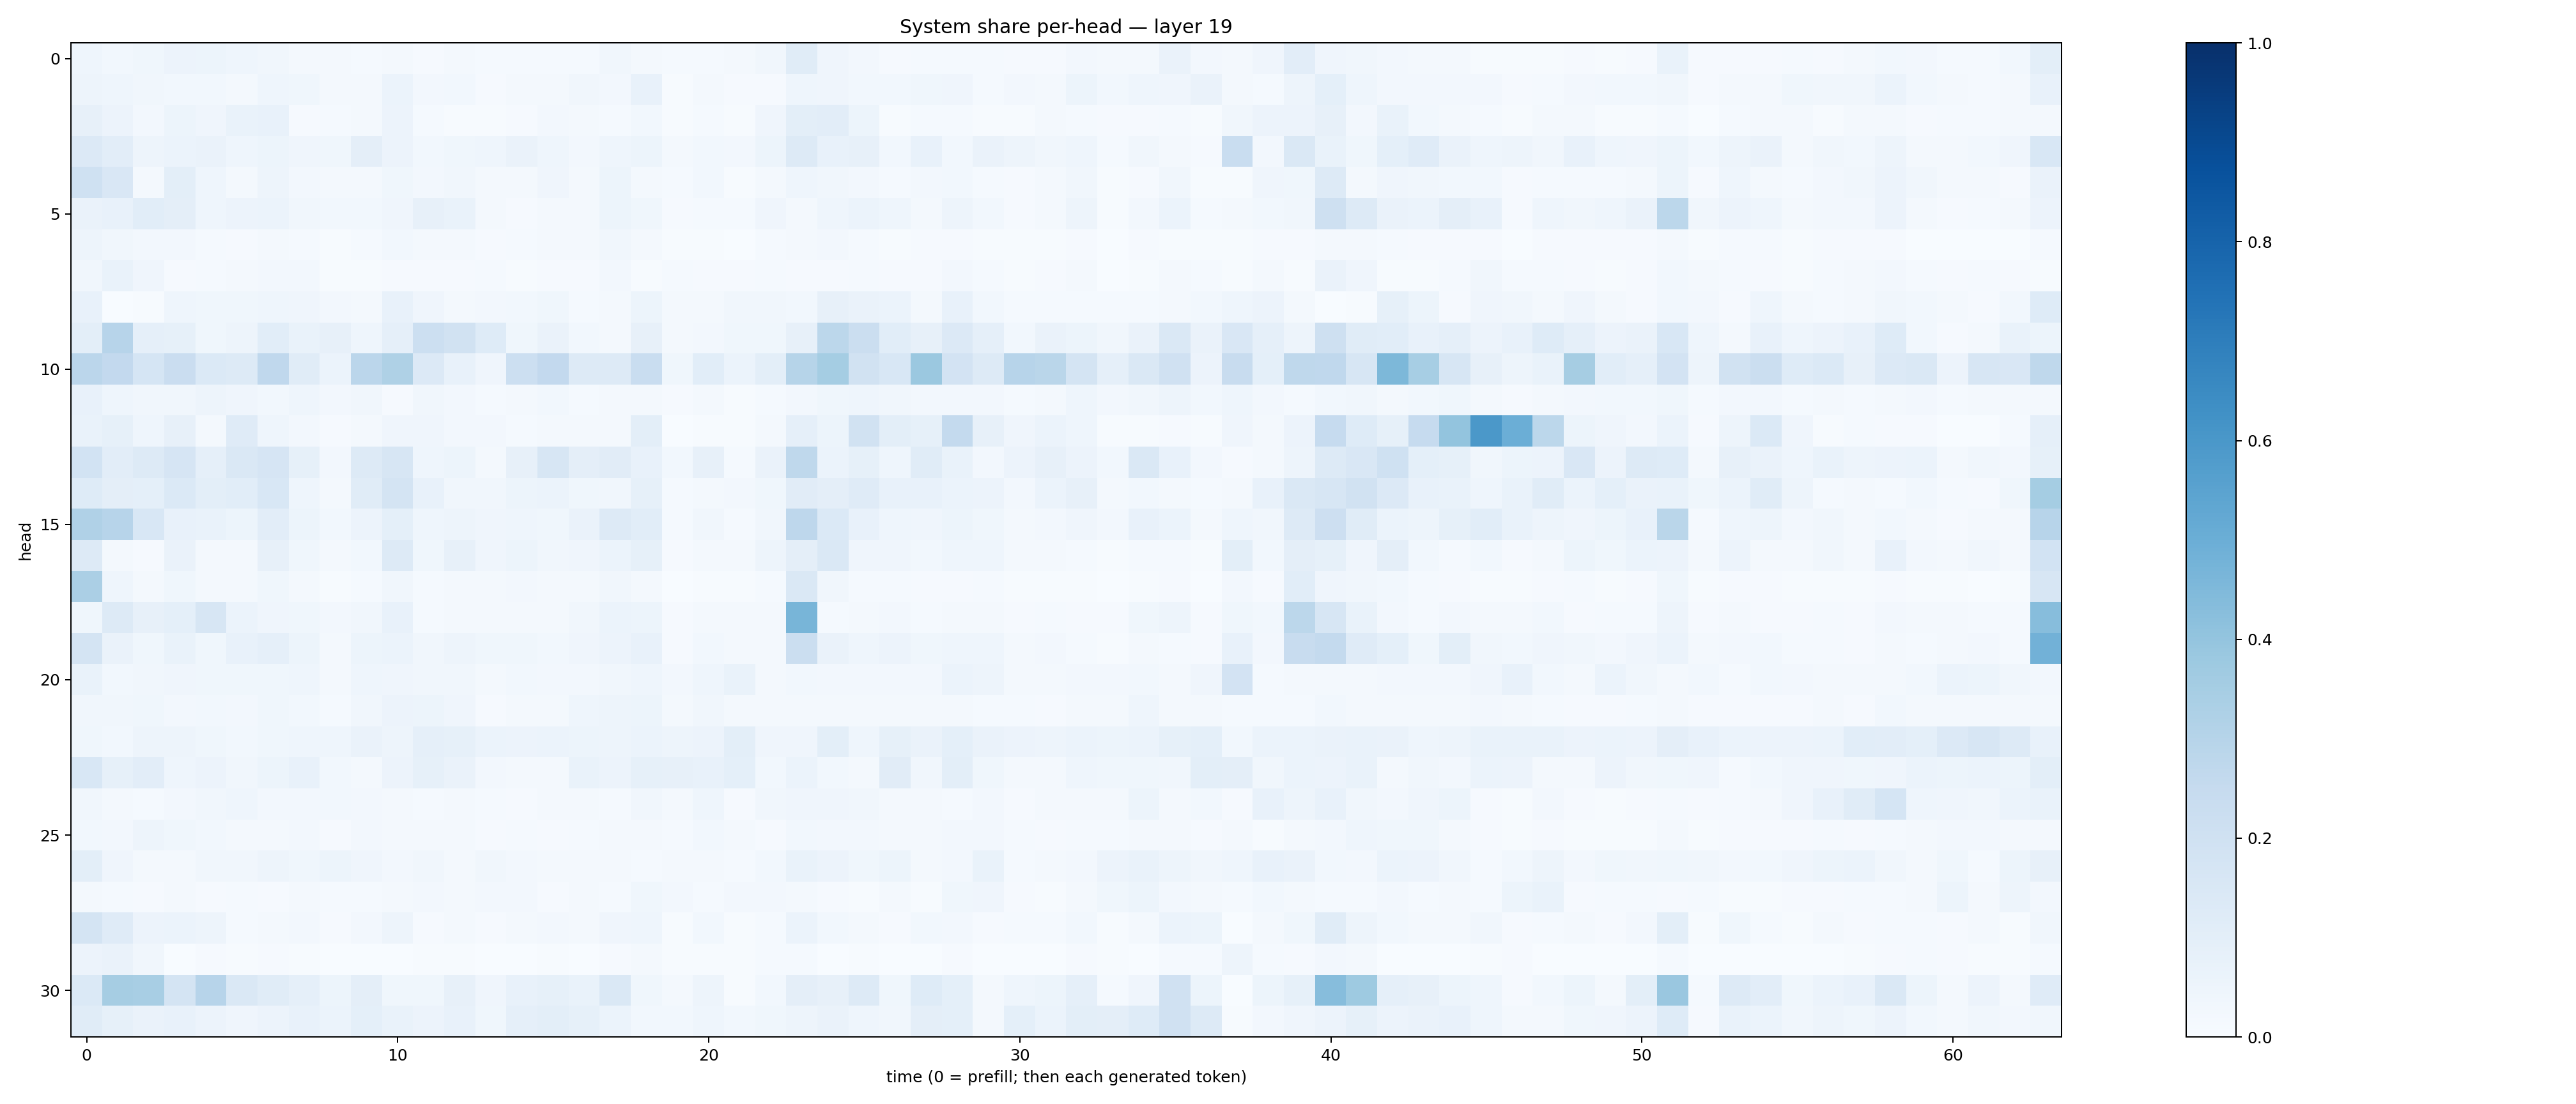

Source data for this figure (header and first rows):
0.044103798, 0.028351929, 0.038039956, 0.057659566, 0.052321546, 0.045692224, 0.03388507, 0.018833837, 0.022982992, 0.0133923525, 0.021824215, 0.0109414365, 0.019691313, 0.015301407, 0.013045552, 0.013756799, 0.015014689, 0.032242835, 0.021743381, 0.011842891, 0.013839825, 0.023400046, 0.0331922, 0.114885725
0.05005, 0.04621, 0.03273, 0.02831, 0.02892, 0.01955, 0.0434, 0.03889, 0.01678, 0.0181, 0.06033, 0.0263, 0.0274, 0.009589, 0.02337, 0.02127, 0.03515, 0.02634, 0.07349, 0.007702, 0.02295, 0.008958, 0.008217, 0.04609
0.08016, 0.05606, 0.02581, 0.05431, 0.04208, 0.06853, 0.07658, 0.01026, 0.01333, 0.01991, 0.05518, 0.01233, 0.007001, 0.007215, 0.01111, 0.02541, 0.02177, 0.01364, 0.03068, 0.007278, 0.01379, 0.004698, 0.04158, 0.101
0.1337, 0.1018, 0.05037, 0.06167, 0.06487, 0.04501, 0.0533, 0.03917, 0.03603, 0.09638, 0.05828, 0.02895, 0.03588, 0.04476, 0.06573, 0.04532, 0.02705, 0.04356, 0.05296, 0.02078, 0.02761, 0.02724, 0.05154, 0.1282
0.2021, 0.15, 0.0185, 0.1013, 0.04642, 0.01596, 0.04951, 0.02638, 0.02331, 0.02154, 0.03692, 0.02372, 0.03218, 0.01609, 0.0191, 0.03965, 0.02252, 0.05351, 0.01713, 0.01211, 0.0274, 0.007126, 0.01595, 0.04411
0.06539, 0.07145, 0.1072, 0.09762, 0.04489, 0.05581, 0.05861, 0.03382, 0.02957, 0.02815, 0.04131, 0.08153, 0.06739, 0.02217, 0.01004, 0.023, 0.0178, 0.05163, 0.03775, 0.009692, 0.01405, 0.01215, 0.04059, 0.02302
0.05067, 0.03391, 0.0246, 0.02536, 0.0144, 0.008842, 0.02253, 0.01301, 0.00714, 0.01333, 0.0299, 0.01651, 0.01994, 0.008573, 0.01482, 0.02222, 0.0172, 0.03166, 0.01766, 0.006478, 0.006143, 0.003101, 0.01454, 0.01854
0.03219, 0.06851, 0.03934, 0.01165, 0.01392, 0.01895, 0.02535, 0.02457, 0.00715, 0.0045, 0.009334, 0.009192, 0.01043, 0.01317, 0.003917, 0.01084, 0.01002, 0.02627, 0.007285, 0.01481, 0.01166, 0.007955, 0.01495, 0.01157
0.07198, 0.001461, 0.005887, 0.04319, 0.03818, 0.03655, 0.04301, 0.04133, 0.02543, 0.02287, 0.07104, 0.04086, 0.01888, 0.02354, 0.03055, 0.03799, 0.01292, 0.02165, 0.05286, 0.0181, 0.02192, 0.03177, 0.03167, 0.03109
0.09984, 0.2934, 0.08881, 0.08206, 0.0371, 0.04855, 0.1087, 0.06651, 0.08076, 0.04297, 0.08625, 0.2182, 0.1946, 0.124, 0.03534, 0.06379, 0.02986, 0.02021, 0.08084, 0.02042, 0.02568, 0.03816, 0.03862, 0.0787
0.2845, 0.2605, 0.1707, 0.2301, 0.1383, 0.1289, 0.2695, 0.1143, 0.06143, 0.2838, 0.3224, 0.1339, 0.07732, 0.04198, 0.2169, 0.2611, 0.1274, 0.1271, 0.2316, 0.03638, 0.108, 0.06157, 0.1001, 0.297
0.07181, 0.04419, 0.03403, 0.03326, 0.05049, 0.04087, 0.02986, 0.04531, 0.02359, 0.03192, 0.01165, 0.03308, 0.02474, 0.01472, 0.02187, 0.03081, 0.01233, 0.02211, 0.02178, 0.01025, 0.01873, 0.005656, 0.01428, 0.02354
0.06806, 0.08351, 0.04574, 0.08122, 0.02304, 0.1172, 0.04375, 0.02357, 0.01059, 0.02272, 0.04066, 0.04256, 0.02448, 0.02681, 0.01482, 0.02303, 0.016, 0.02035, 0.0994, 0.003013, 0.004007, 0.005711, 0.02106, 0.08845
0.1865, 0.1021, 0.1274, 0.1649, 0.08852, 0.1468, 0.1654, 0.08327, 0.02387, 0.1261, 0.1594, 0.0458, 0.05393, 0.01871, 0.08022, 0.1566, 0.0951, 0.1115, 0.07737, 0.02813, 0.08139, 0.01509, 0.06269, 0.2734
0.1244, 0.09535, 0.09231, 0.1383, 0.1008, 0.1065, 0.1551, 0.04412, 0.01926, 0.1171, 0.1777, 0.07379, 0.03181, 0.03355, 0.0508, 0.05902, 0.03757, 0.03161, 0.08359, 0.0121, 0.01904, 0.02445, 0.03832, 0.1111
0.3195, 0.2931, 0.1548, 0.07588, 0.06845, 0.0509, 0.1047, 0.05393, 0.02888, 0.05536, 0.09109, 0.04415, 0.0476, 0.03982, 0.04601, 0.03889, 0.06411, 0.1268, 0.1083, 0.01539, 0.03346, 0.01453, 0.03246, 0.2754
0.1271, 0.01938, 0.009791, 0.06314, 0.01677, 0.02173, 0.08066, 0.03654, 0.02236, 0.02737, 0.1312, 0.03635, 0.08008, 0.04052, 0.05188, 0.03329, 0.04087, 0.06141, 0.08332, 0.0113, 0.0163, 0.02298, 0.04748, 0.09449
0.3354, 0.04381, 0.02054, 0.03733, 0.02314, 0.01863, 0.03542, 0.02034, 0.007809, 0.01527, 0.03345, 0.01181, 0.02296, 0.01738, 0.02723, 0.0198, 0.02317, 0.03404, 0.01938, 0.002559, 0.004203, 0.00605, 0.01335, 0.1427
0.03725, 0.1299, 0.08179, 0.09167, 0.161, 0.06227, 0.04035, 0.0367, 0.02705, 0.03322, 0.07139, 0.0138, 0.01694, 0.01993, 0.02124, 0.01607, 0.03442, 0.06103, 0.0509, 0.007813, 0.02158, 0.01695, 0.01769, 0.4665
0.1731, 0.06251, 0.03795, 0.06716, 0.03715, 0.0712, 0.08695, 0.05306, 0.0215, 0.05154, 0.06229, 0.03456, 0.04754, 0.03646, 0.03767, 0.03058, 0.04198, 0.05791, 0.07264, 0.01034, 0.03064, 0.01635, 0.01977, 0.2255
0.06983, 0.03007, 0.03284, 0.04079, 0.03637, 0.03627, 0.03688, 0.04581, 0.02328, 0.04409, 0.04133, 0.0345, 0.03201, 0.02179, 0.02844, 0.02547, 0.02683, 0.03267, 0.04419, 0.02734, 0.04379, 0.06926, 0.01744, 0.02967
0.03425, 0.03457, 0.03744, 0.0266, 0.02827, 0.02615, 0.03576, 0.03067, 0.01368, 0.03143, 0.05804, 0.05189, 0.03971, 0.009528, 0.02213, 0.01696, 0.04377, 0.04888, 0.05082, 0.0184, 0.03425, 0.01732, 0.01731, 0.01667
0.03685, 0.02822, 0.04777, 0.04926, 0.03541, 0.03075, 0.03681, 0.04486, 0.04303, 0.06295, 0.05007, 0.08821, 0.08536, 0.0597, 0.05805, 0.06146, 0.05202, 0.04743, 0.06239, 0.04955, 0.05634, 0.1012, 0.04139, 0.04096
0.1535, 0.08238, 0.1036, 0.04595, 0.05598, 0.03312, 0.05185, 0.0723, 0.02857, 0.02279, 0.05565, 0.08471, 0.06482, 0.02458, 0.01812, 0.02196, 0.06829, 0.05759, 0.08527, 0.08035, 0.07634, 0.0902, 0.02996, 0.0592
0.03271, 0.02215, 0.01471, 0.02667, 0.0328, 0.0442, 0.02542, 0.02505, 0.0277, 0.02403, 0.02338, 0.01353, 0.01632, 0.01478, 0.01056, 0.01662, 0.02084, 0.01402, 0.0326, 0.01937, 0.04682, 0.01164, 0.03505, 0.04003
0.02841, 0.02458, 0.04726, 0.03843, 0.02767, 0.02309, 0.02285, 0.02442, 0.0104, 0.02491, 0.01673, 0.01833, 0.02301, 0.01054, 0.01435, 0.01063, 0.01553, 0.01642, 0.01642, 0.01287, 0.02916, 0.02326, 0.00873, 0.02932
0.09913, 0.0391, 0.02148, 0.01724, 0.03418, 0.03357, 0.0471, 0.03615, 0.05343, 0.03952, 0.02558, 0.034, 0.01659, 0.0337, 0.02436, 0.02242, 0.02177, 0.02218, 0.01394, 0.02332, 0.01725, 0.01186, 0.02976, 0.06826
0.0222, 0.01422, 0.01021, 0.0234, 0.01002, 0.01274, 0.009055, 0.01869, 0.01478, 0.01259, 0.0199, 0.02366, 0.0221, 0.02524, 0.02536, 0.009602, 0.01745, 0.01511, 0.03691, 0.02636, 0.01495, 0.02561, 0.02526, 0.01708
0.1772, 0.1206, 0.05525, 0.06248, 0.04822, 0.01466, 0.02142, 0.02555, 0.009534, 0.0254, 0.04871, 0.01112, 0.0224, 0.009323, 0.01696, 0.02543, 0.01928, 0.04047, 0.04559, 0.006794, 0.02767, 0.00708, 0.01259, 0.06043
0.05753, 0.06442, 0.0351, 0.003763, 0.01106, 0.006244, 0.008413, 0.007213, 0.003058, 0.003738, 0.003611, 0.004412, 0.004496, 0.002673, 0.001762, 0.005122, 0.003161, 0.0107, 0.01713, 0.004673, 0.006751, 0.004902, 0.01324, 0.01226
0.139, 0.3499, 0.3425, 0.1784, 0.2945, 0.1473, 0.1159, 0.08888, 0.05391, 0.09406, 0.03898, 0.03822, 0.07941, 0.04257, 0.07143, 0.08539, 0.069, 0.1477, 0.03702, 0.01694, 0.04765, 0.006617, 0.03064, 0.0944
0.1155, 0.08294, 0.06583, 0.07086, 0.05813, 0.04231, 0.05797, 0.07559, 0.05998, 0.09348, 0.06943, 0.05728, 0.07148, 0.0353, 0.08648, 0.09947, 0.08266, 0.06161, 0.02821, 0.03007, 0.0434, 0.02944, 0.03524, 0.0489
